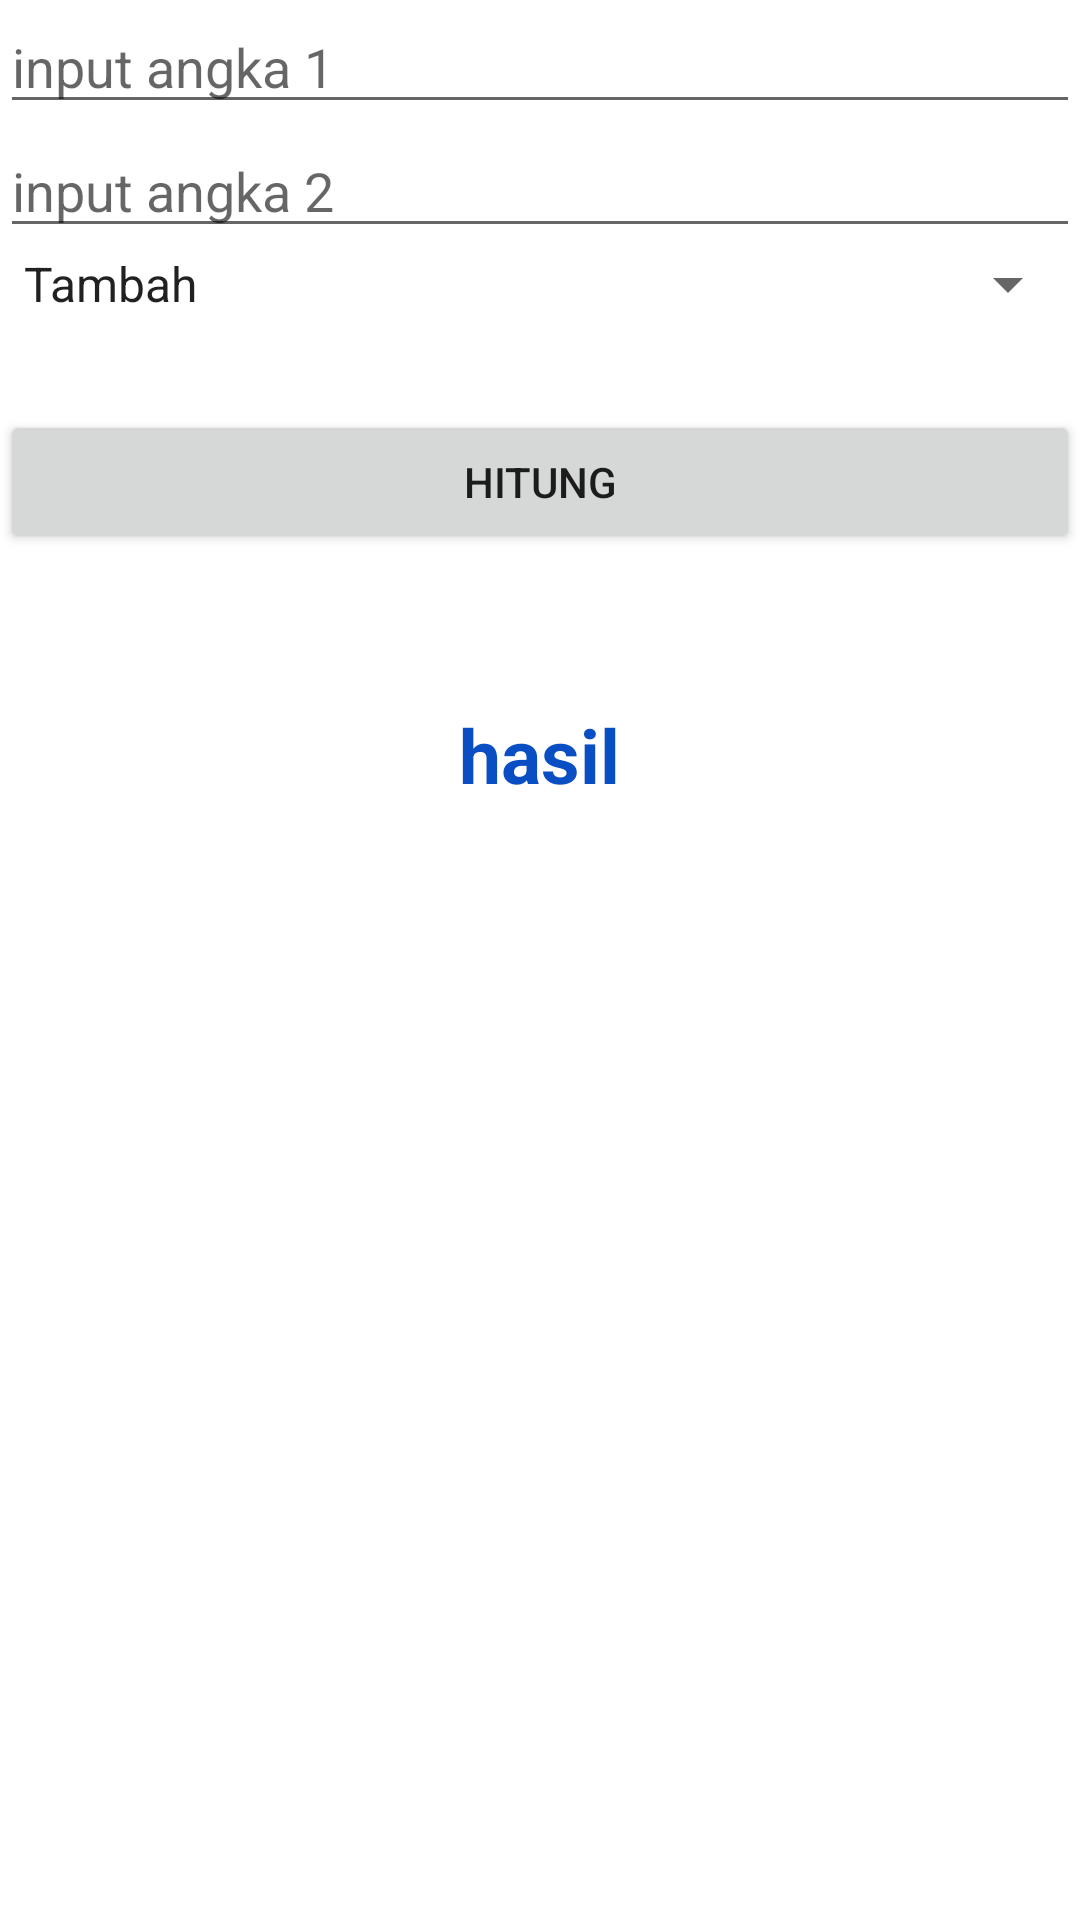

This screen was rendered from an Android layout file. Write that file and the resources it references.
<!-- AndroidManifest.xml: application theme Theme.LatihanAndroid10PPLG2 -->
<!-- res/layout/activity_kalkulator_aritmatik.xml -->
<?xml version="1.0" encoding="utf-8"?>
<LinearLayout
    android:layout_margin="20dp"
    android:orientation="vertical"
    xmlns:android="http://schemas.android.com/apk/res/android"
    xmlns:app="http://schemas.android.com/apk/res-auto"
    xmlns:tools="http://schemas.android.com/tools"
    android:layout_width="match_parent"
    android:layout_height="match_parent"
    tools:context=".KalkulatorAritmatik">

    <EditText
        android:id="@+id/txtAngkaSatu"
        android:inputType="number"
        android:hint="input angka 1"
        android:layout_width="match_parent"
        android:layout_height="wrap_content"/>

    <EditText
        android:id="@+id/txtAngkaDua"
        android:inputType="number"
        android:hint="input angka 2"
        android:layout_width="match_parent"
        android:layout_height="wrap_content"/>

    <Spinner
        android:id="@+id/spOperator"
        android:entries="@array/operation_aritmatik"
        android:layout_width="match_parent"
        android:layout_height="wrap_content"/>

    <Button
        android:id="@+id/btnHitung"
        android:layout_marginTop="30dp"
        android:text="Hitung"
        android:layout_width="match_parent"
        android:layout_height="wrap_content"/>

    <TextView
        android:id="@+id/tvHasil"
        android:textStyle="bold"
        android:textColor="#0A4EC3"
        android:layout_marginTop="50dp"
        android:layout_gravity="center"
        android:textSize="25sp"
        android:text="hasil"
        android:layout_width="wrap_content"
        android:layout_height="wrap_content"/>



</LinearLayout>
<!-- resources referenced by this layout -->
<resources>
  <string-array name="operation_aritmatik">
          <item>Tambah</item>
          <item>Kurang</item>
          <item>Kali</item>
          <item>Bagi</item>
      </string-array>
  <style name="Theme.LatihanAndroid10PPLG2" parent="Theme.MaterialComponents.DayNight.DarkActionBar">
          
          <item name="colorPrimary">@color/purple_500</item>
          <item name="colorPrimaryVariant">@color/purple_700</item>
          <item name="colorOnPrimary">@color/white</item>
          
          <item name="colorSecondary">@color/teal_200</item>
          <item name="colorSecondaryVariant">@color/teal_700</item>
          <item name="colorOnSecondary">@color/black</item>
          
          <item name="android:statusBarColor">?attr/colorPrimaryVariant</item>
          
      </style>
  <!-- not gathered from this repository: default colours our renderer supplied (Android Studio template values) -->
  <color name="purple_500">#FF6200EE</color>
  <color name="purple_700">#FF3700B3</color>
  <color name="teal_200">#FF03DAC5</color>
  <color name="teal_700">#FF018786</color>
  <color name="black">#FF000000</color>
  <color name="white">#FFFFFFFF</color>
</resources>
